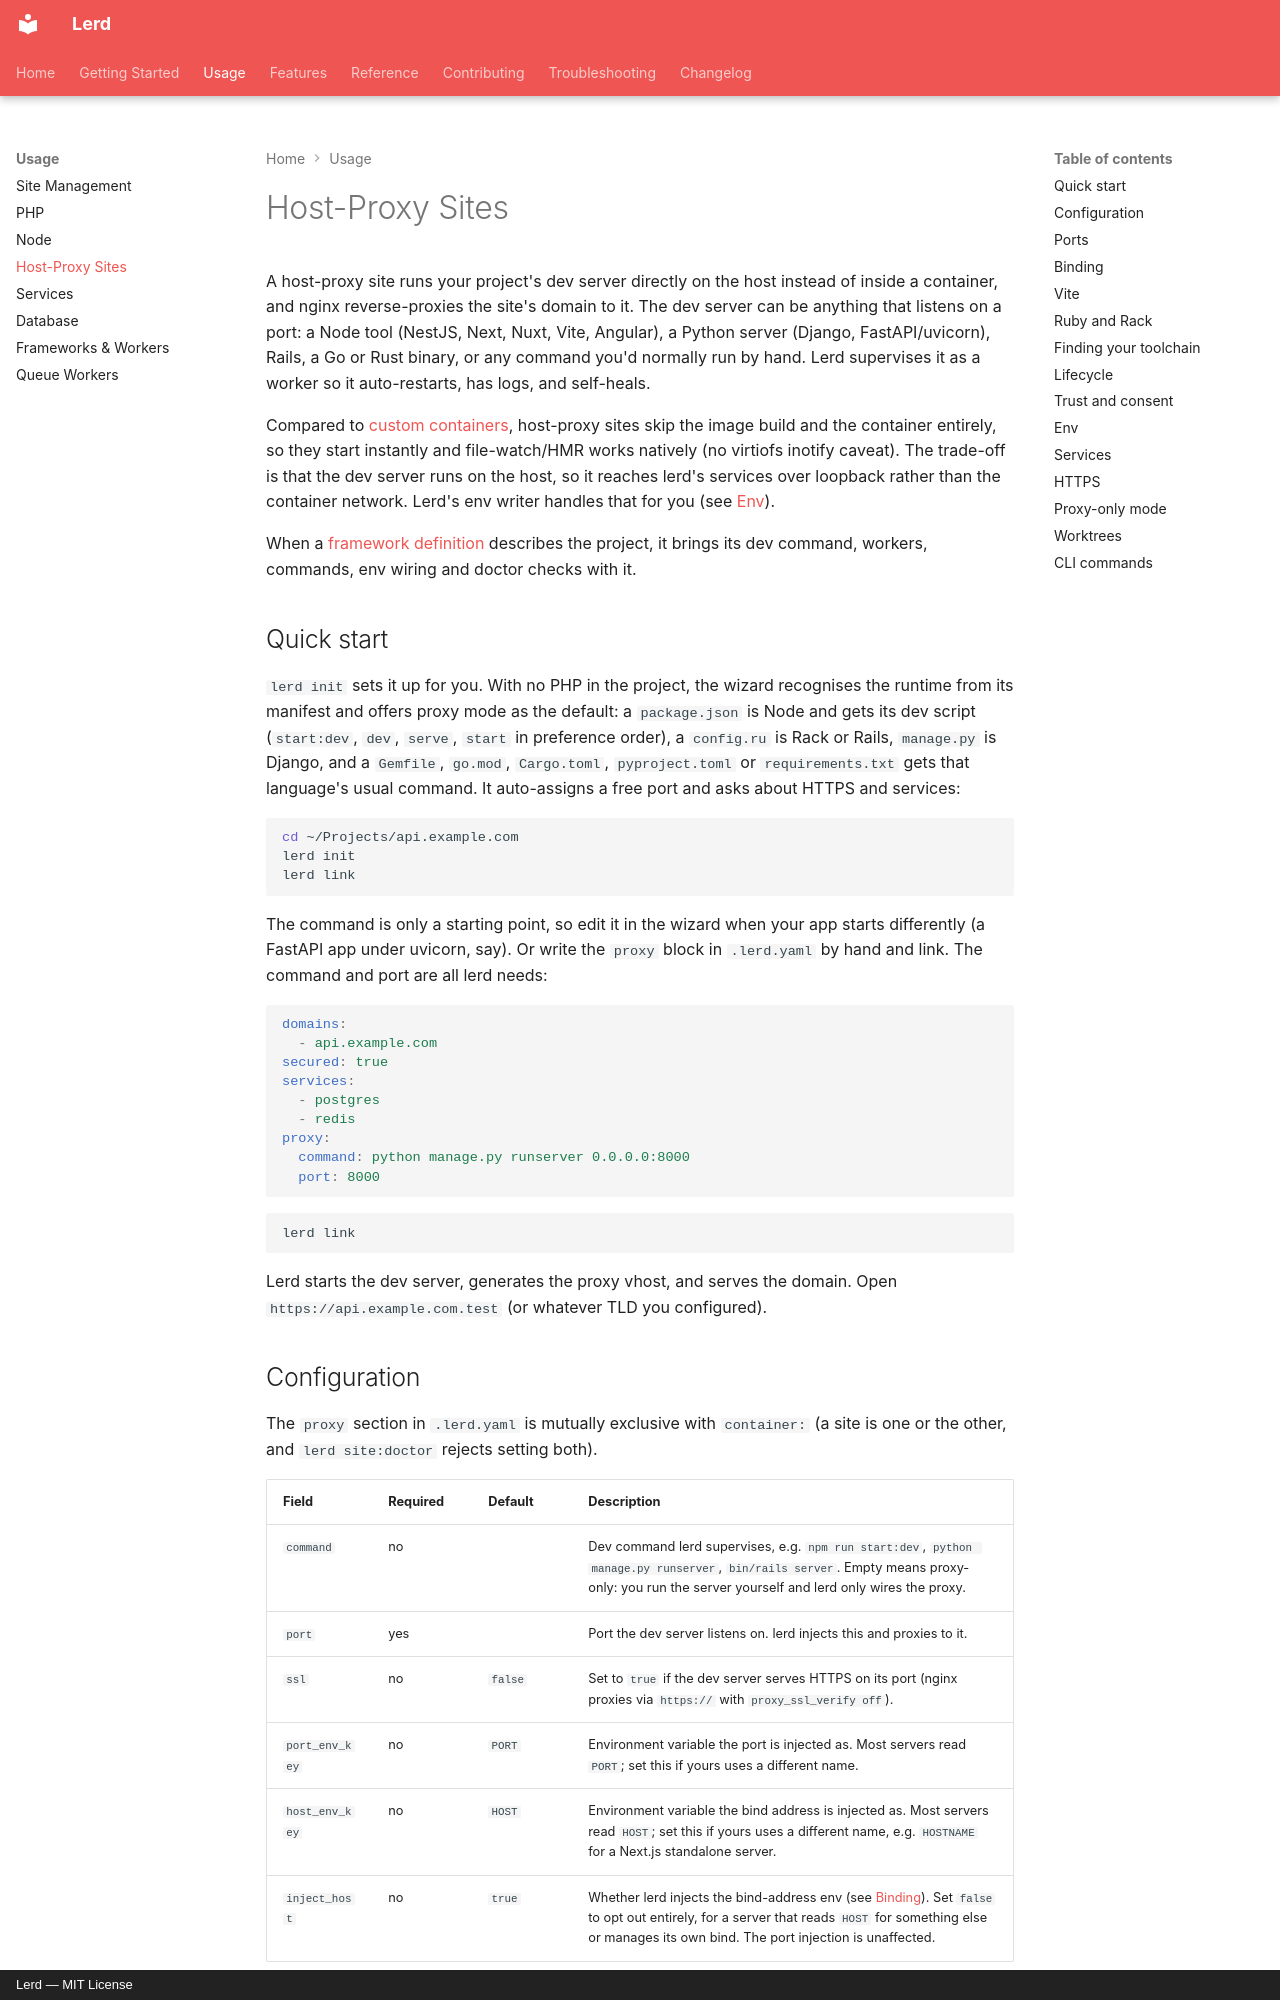

repository: lerd-env/lerd · page: usage/host-proxy/index.html · generator: mkdocs · copyright: Lerd — MIT License

---
title: Host-Proxy Sites
description: Run any dev server on the host with nginx reverse-proxying the domain to it
---

# Host-Proxy Sites

A host-proxy site runs your project's dev server directly on the host instead of inside a container, and nginx reverse-proxies the site's domain to it. The dev server can be anything that listens on a port: a Node tool (NestJS, Next, Nuxt, Vite, Angular), a Python server (Django, FastAPI/uvicorn), Rails, a Go or Rust binary, or any command you'd normally run by hand. Lerd supervises it as a worker so it auto-restarts, has logs, and self-heals.

Compared to [custom containers](custom-containers.md), host-proxy sites skip the image build and the container entirely, so they start instantly and file-watch/HMR works natively (no virtiofs inotify caveat). The trade-off is that the dev server runs on the host, so it reaches lerd's services over loopback rather than the container network. Lerd's env writer handles that for you (see [Env](#env)).

When a [framework definition](framework-definitions.md#frameworks-that-are-not-php) describes the project, it brings its dev command, workers, commands, env wiring and doctor checks with it.

## Quick start

`lerd init` sets it up for you. With no PHP in the project, the wizard recognises the runtime from its manifest and offers proxy mode as the default: a `package.json` is Node and gets its dev script (`start:dev`, `dev`, `serve`, `start` in preference order), a `config.ru` is Rack or Rails, `manage.py` is Django, and a `Gemfile`, `go.mod`, `Cargo.toml`, `pyproject.toml` or `requirements.txt` gets that language's usual command. It auto-assigns a free port and asks about HTTPS and services:

```bash
cd ~/Projects/api.example.com
lerd init
lerd link
```

The command is only a starting point, so edit it in the wizard when your app starts differently (a FastAPI app under uvicorn, say). Or write the `proxy` block in `.lerd.yaml` by hand and link. The command and port are all lerd needs:

```yaml
domains:
  - api.example.com
secured: true
services:
  - postgres
  - redis
proxy:
  command: python manage.py runserver 0.0.0.0:8000
  port: 8000
```

```bash
lerd link
```

Lerd starts the dev server, generates the proxy vhost, and serves the domain. Open `https://api.example.com.test` (or whatever TLD you configured).

## Configuration

The `proxy` section in `.lerd.yaml` is mutually exclusive with `container:` (a site is one or the other, and `lerd site:doctor` rejects setting both).

| Field | Required | Default | Description |
|-------|----------|---------|-------------|
| `command` | no | | Dev command lerd supervises, e.g. `npm run start:dev`, `python manage.py runserver`, `bin/rails server`. Empty means proxy-only: you run the server yourself and lerd only wires the proxy. |
| `port` | yes | | Port the dev server listens on. lerd injects this and proxies to it. |
| `ssl` | no | `false` | Set to `true` if the dev server serves HTTPS on its port (nginx proxies via `https://` with `proxy_ssl_verify off`). |
| `port_env_key` | no | `PORT` | Environment variable the port is injected as. Most servers read `PORT`; set this if yours uses a different name. |
| `host_env_key` | no | `HOST` | Environment variable the bind address is injected as. Most servers read `HOST`; set this if yours uses a different name, e.g. `HOSTNAME` for a Next.js standalone server. |
| `inject_host` | no | `true` | Whether lerd injects the bind-address env (see [Binding](#binding)). Set `false` to opt out entirely, for a server that reads `HOST` for something else or manages its own bind. The port injection is unaffected. |
